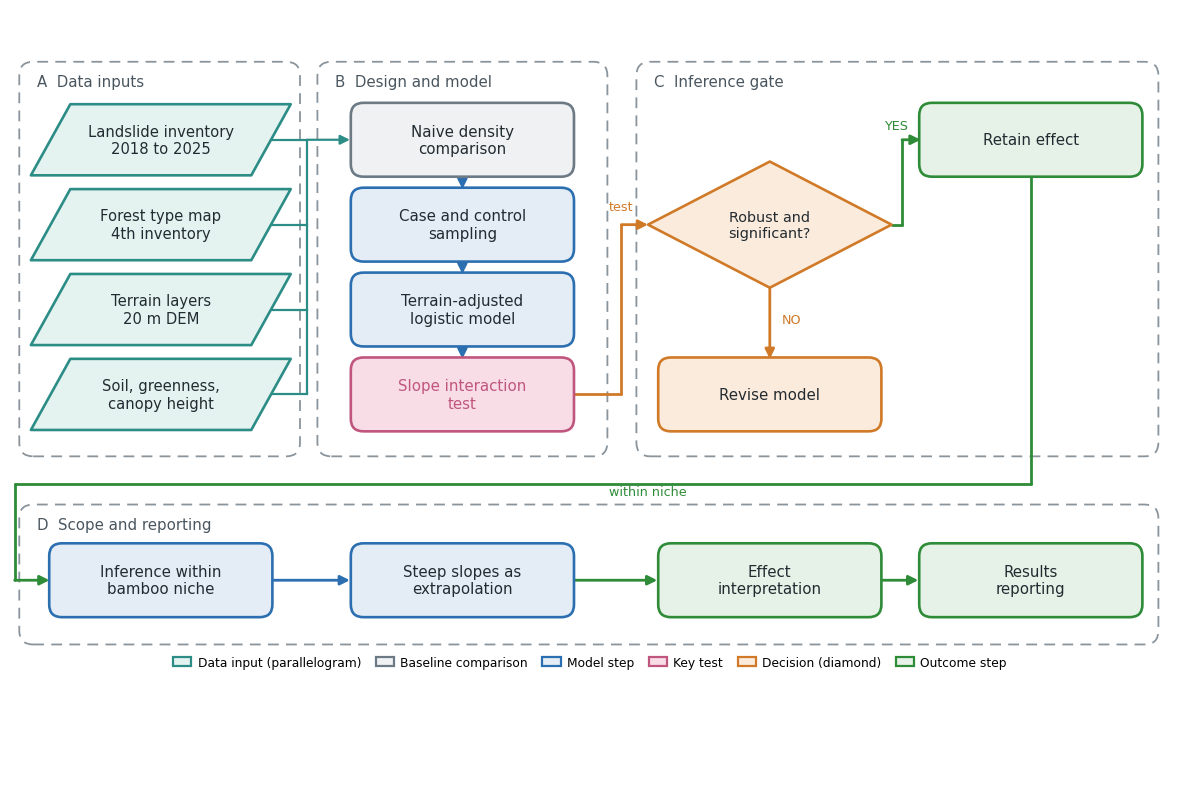

Here is the Python script that generated this plot: (Note: this script raises an exception after producing the figure.)
# -*- coding: utf-8 -*-
"""Fig 1 — research architecture and workflow (steps only, no results).
Academic flowchart conventions: process = rounded rectangle, decision = diamond,
data input = parallelogram. All process boxes the SAME size (equal importance),
four aligned columns, bottom row of four equally spaced steps aligned to the columns,
generous margins to the dashed group borders, right-angle arrows that never cross text."""
import matplotlib; matplotlib.use('Agg')
import matplotlib.pyplot as plt
from matplotlib.patches import FancyBboxPatch, Polygon, Patch
plt.rcParams.update({'font.family':'DejaVu Sans'})

TEAL,  TEAL_F  = '#2C8C86', '#E4F2F0'   # data input
BLUE,  BLUE_F  = '#2C6FB0', '#E4EDF6'   # model step
PINK,  PINK_F  = '#C0567E', '#F8DCE6'   # key test
ORNG,  ORNG_F  = '#D07A28', '#FBEBDC'   # decision
GREEN, GREEN_F = '#2E8B37', '#E6F2E7'   # outcome step
GREY,  GREY_F  = '#6C7A86', '#EFF1F3'   # baseline comparison
INK='#222b31'; GRP='#8a949c'

fig=plt.figure(figsize=(11.6,7.8))
ax=fig.add_axes([0,0,1,1]); ax.set_xlim(0,100); ax.set_ylim(0,68); ax.axis('off')

BW, BH = 19.0, 6.2                     # ONE size for every process box
C1, C2, C3, C4 = 13.0, 39.0, 65.5, 88.0   # four shared column centres
R1, R2, R3, R4 = 56.6, 49.2, 41.8, 34.4   # row centres in the top panels
RD = 18.2                                  # bottom-row centre

def rect(cx,cy,txt,ec,fc,tc=None,bold=False):
    ax.add_patch(FancyBboxPatch((cx-BW/2,cy-BH/2),BW,BH,boxstyle='round,pad=0.12,rounding_size=1.1',
                 fc=fc,ec=ec,lw=1.9,zorder=4))
    ax.text(cx,cy,txt,ha='center',va='center',fontsize=10.8,color=(tc or INK),
            fontweight='normal',zorder=5)
def para(cx,cy,txt,ec,fc):
    sk=1.7
    p=[(cx-BW/2+sk,cy+BH/2),(cx+BW/2+sk,cy+BH/2),(cx+BW/2-sk,cy-BH/2),(cx-BW/2-sk,cy-BH/2)]
    ax.add_patch(Polygon(p,closed=True,fc=fc,ec=ec,lw=1.9,joinstyle='round',zorder=4))
    ax.text(cx,cy,txt,ha='center',va='center',fontsize=10.6,color=INK,zorder=5)
def diamond(cx,cy,txt,ec,fc,W=21.0,H=11.0):
    p=[(cx,cy+H/2),(cx+W/2,cy),(cx,cy-H/2),(cx-W/2,cy)]
    ax.add_patch(Polygon(p,closed=True,fc=fc,ec=ec,lw=1.9,joinstyle='round',zorder=4))
    ax.text(cx,cy,txt,ha='center',va='center',fontsize=10.4,color=INK,zorder=5)
def elbow(pts,color,lw=2.0,lab=None,labxy=None):
    for i in range(len(pts)-2):
        ax.plot([pts[i][0],pts[i+1][0]],[pts[i][1],pts[i+1][1]],color=color,lw=lw,
                solid_capstyle='round',zorder=2)
    ax.annotate('',xy=pts[-1],xytext=pts[-2],
                arrowprops=dict(arrowstyle='-|>',mutation_scale=14,color=color,lw=lw,shrinkA=0,shrinkB=0),zorder=3)
    if lab: ax.text(labxy[0],labxy[1],lab,fontsize=9.2,color=color,zorder=6,ha='center')
def group(x0,y0,x1,y1,label):
    ax.add_patch(FancyBboxPatch((x0,y0),x1-x0,y1-y0,boxstyle='round,pad=0,rounding_size=1.2',
                 fc='none',ec=GRP,lw=1.3,ls=(0,(6,4)),zorder=1))
    ax.text(x0+1.5,y1-1.1,label,ha='left',va='top',fontsize=10.8,color='#4a565f',zorder=2)

# ---------------- A  data inputs (parallelograms) ----------------
group(0.8,29.0,25.0,63.4,'A  Data inputs')
Ain=[('Landslide inventory\n2018 to 2025',R1),('Forest type map\n4th inventory',R2),
     ('Terrain layers\n20 m DEM',R3),('Soil, greenness,\ncanopy height',R4)]
for t,cy in Ain: para(C1,cy,t,TEAL,TEAL_F)

# ---------------- B  design and model ----------------
group(26.5,29.0,51.5,63.4,'B  Design and model')
rect(C2,R1,'Naive density\ncomparison',GREY,GREY_F)
rect(C2,R2,'Case and control\nsampling',BLUE,BLUE_F)
rect(C2,R3,'Terrain-adjusted\nlogistic model',BLUE,BLUE_F)
rect(C2,R4,'Slope interaction\ntest',PINK,PINK_F,tc=PINK,bold=True)
for _,cy in Ain: ax.plot([C1+BW/2-0.3,25.6],[cy,cy],color=TEAL,lw=1.6,zorder=2)
ax.plot([25.6,25.6],[R4,R1],color=TEAL,lw=1.6,solid_capstyle='round',zorder=2)
elbow([(25.6,R1),(C2-BW/2-0.2,R1)],TEAL,lw=1.6)
for ya,yb in [(R1-BH/2,R2+BH/2),(R2-BH/2,R3+BH/2),(R3-BH/2,R4+BH/2)]:
    elbow([(C2,ya),(C2,yb)],BLUE)

# ---------------- C  inference gate (diamond decision) ----------------
group(54.0,29.0,99.0,63.4,'C  Inference gate')
diamond(C3,R2,'Robust and\nsignificant?',ORNG,ORNG_F)
rect(C4,R1,'Retain effect',GREEN,GREEN_F,bold=True)
rect(C3,R4,'Revise model',ORNG,ORNG_F)
elbow([(C2+BW/2,R4),(52.7,R4),(52.7,R2),(C3-10.5,R2)],ORNG,lab='test',labxy=(52.7,R2+1.3))
elbow([(C3+10.5,R2),(76.9,R2),(76.9,R1),(C4-BW/2,R1)],GREEN,lab='YES',labxy=(76.4,R1+0.9))
elbow([(C3,R2-5.5),(C3,R4+BH/2)],ORNG,lab='NO',labxy=(C3+1.9,(R2-5.5+R4+BH/2)/2))
# retained effect continues in row D, routed around all boxes and text
elbow([(C4,R1-BH/2),(C4,26.6),(0.4,26.6),(0.4,RD),(C1-BW/2-0.1,RD)],GREEN,
      lab='within niche',labxy=(55.0,25.6))

# ---------------- D  scope and reporting (four aligned steps) ----------------
group(0.8,12.6,99.0,24.8,'D  Scope and reporting')
rect(C1,RD,'Inference within\nbamboo niche',BLUE,BLUE_F)
rect(C2,RD,'Steep slopes as\nextrapolation',BLUE,BLUE_F)
rect(C3,RD,'Effect\ninterpretation',GREEN,GREEN_F)
rect(C4,RD,'Results\nreporting',GREEN,GREEN_F,bold=True)
elbow([(C1+BW/2,RD),(C2-BW/2-0.2,RD)],BLUE)
elbow([(C2+BW/2,RD),(C3-BW/2-0.2,RD)],GREEN)
elbow([(C3+BW/2,RD),(C4-BW/2-0.2,RD)],GREEN)

# ---------------- legend: shape and color = function ----------------
leg=[Patch(fc=TEAL_F,ec=TEAL,lw=1.6,label='Data input (parallelogram)'),
     Patch(fc=GREY_F,ec=GREY,lw=1.6,label='Baseline comparison'),
     Patch(fc=BLUE_F,ec=BLUE,lw=1.6,label='Model step'),
     Patch(fc=PINK_F,ec=PINK,lw=1.6,label='Key test'),
     Patch(fc=ORNG_F,ec=ORNG,lw=1.6,label='Decision (diamond)'),
     Patch(fc=GREEN_F,ec=GREEN,lw=1.6,label='Outcome step')]
fig.legend(handles=leg,loc='lower center',ncol=6,fontsize=8.8,frameon=False,bbox_to_anchor=(0.5,0.14),
           handlelength=1.5,columnspacing=1.2,handletextpad=0.5)

plt.savefig('../figures/F11_flow.png',dpi=350,bbox_inches='tight',facecolor='white')
print('[saved] F11_flow.png (diamond, parallelograms, 4-column alignment)')
